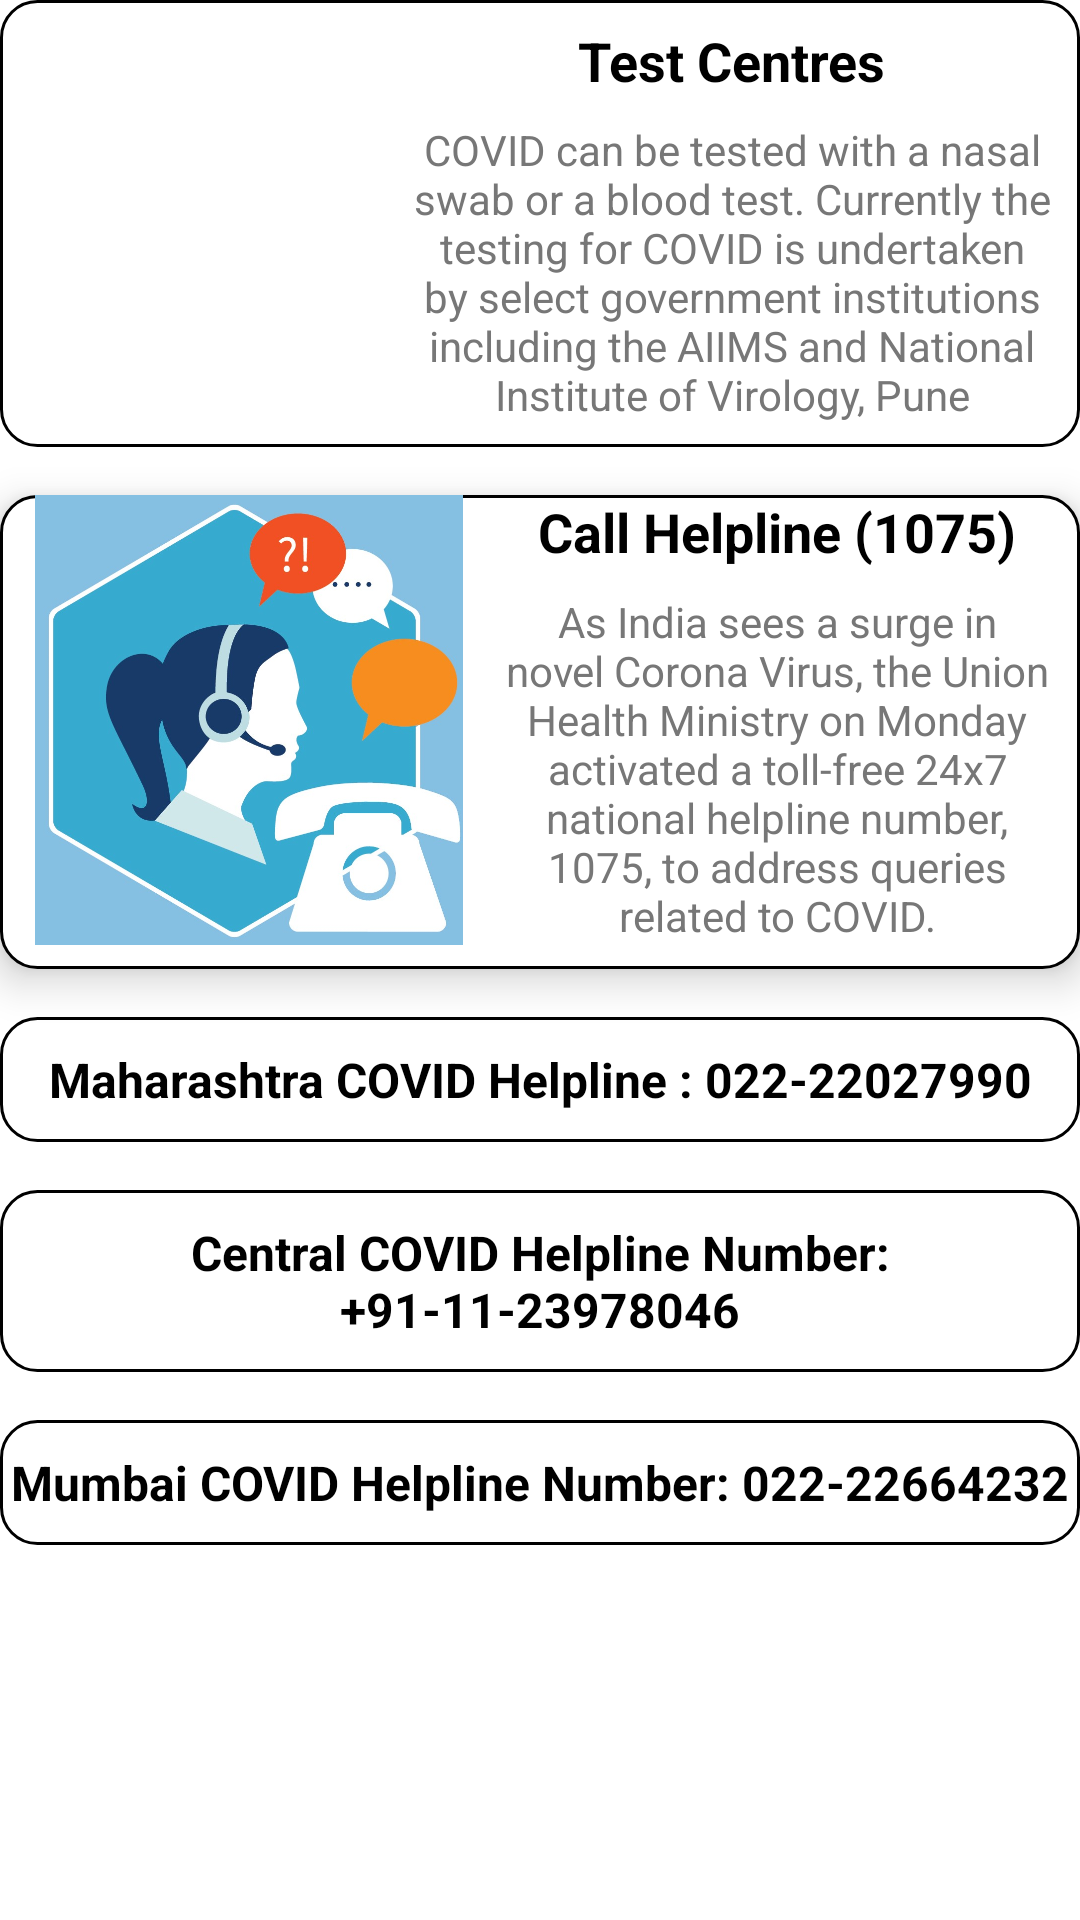

Reconstruct the res/layout file that produces this screen, plus the resources it refers to.
<!-- AndroidManifest.xml: application theme Theme.AppCompat.NoActionBar -->
<!-- res/layout/fragment_help.xml -->
<?xml version="1.0" encoding="utf-8"?>

<androidx.constraintlayout.widget.ConstraintLayout xmlns:android="http://schemas.android.com/apk/res/android"
    xmlns:app="http://schemas.android.com/apk/res-auto"
    xmlns:tools="http://schemas.android.com/tools"
    android:layout_width="match_parent"
    android:layout_height="match_parent"
    android:background="@color/colorPrimary"
    tools:context=".HelpFragment">

    <androidx.constraintlayout.widget.ConstraintLayout
        android:id="@+id/call1075"
        android:layout_width="0dp"
        android:layout_height="wrap_content"
        android:layout_marginTop="16dp"
        android:background="@drawable/border_back"
        android:elevation="8dp"
        app:layout_constraintEnd_toEndOf="parent"
        app:layout_constraintStart_toStartOf="parent"
        app:layout_constraintTop_toBottomOf="@+id/testCentreCL">

        <ImageView
            android:id="@+id/imageView9"
            android:layout_width="150dp"
            android:layout_height="150dp"
            android:layout_marginStart="8dp"
            android:layout_marginBottom="8dp"
            android:src="@drawable/help"
            app:layout_constraintBottom_toBottomOf="parent"
            app:layout_constraintStart_toStartOf="parent"
            app:layout_constraintTop_toTopOf="parent" />

        <TextView
            android:id="@+id/textView5"
            android:layout_width="wrap_content"
            android:layout_height="wrap_content"
            android:text="Call Helpline (1075)"
            android:textColor="@color/colorAccent"
            android:textSize="18dp"
            android:textStyle="bold"
            app:layout_constraintEnd_toEndOf="parent"
            app:layout_constraintStart_toEndOf="@+id/imageView9"
            app:layout_constraintTop_toTopOf="@+id/imageView9" />

        <TextView
            android:id="@+id/textView16"
            android:layout_width="0dp"
            android:layout_height="wrap_content"
            android:layout_marginStart="8dp"
            android:layout_marginTop="8dp"
            android:layout_marginEnd="8dp"
            android:layout_marginBottom="8dp"
            android:text="As India sees a surge in novel Corona Virus, the Union Health Ministry on Monday activated a toll-free 24x7 national helpline number, 1075, to address queries related to COVID."
            android:textAlignment="center"
            android:textColor="@color/colorPrimaryDark"
            app:layout_constraintBottom_toBottomOf="parent"
            app:layout_constraintEnd_toEndOf="parent"
            app:layout_constraintStart_toEndOf="@+id/imageView9"
            app:layout_constraintTop_toBottomOf="@+id/textView5" />
    </androidx.constraintlayout.widget.ConstraintLayout>

    <TextView
        android:id="@+id/callMah"
        android:layout_width="0dp"
        android:layout_height="wrap_content"
        android:layout_marginTop="16dp"
        android:background="@drawable/border_back"
        android:paddingTop="10dp"
        android:paddingBottom="10dp"
        android:text="Maharashtra COVID Helpline : 022-22027990"
        android:textAlignment="center"
        android:textColor="@color/colorAccent"
        android:textSize="16sp"
        android:textStyle="bold"
        app:layout_constraintEnd_toEndOf="parent"
        app:layout_constraintStart_toStartOf="parent"
        app:layout_constraintTop_toBottomOf="@+id/call1075" />

    <TextView
        android:id="@+id/callCentre"
        android:layout_width="0dp"
        android:layout_height="wrap_content"
        android:layout_marginTop="16dp"
        android:background="@drawable/border_back"
        android:paddingTop="10dp"
        android:paddingBottom="10dp"
        android:text="Central COVID Helpline Number: +91-11-23978046"
        android:textAlignment="center"
        android:textColor="@color/colorAccent"
        android:textSize="16sp"
        android:textStyle="bold"
        app:layout_constraintEnd_toEndOf="parent"
        app:layout_constraintStart_toStartOf="parent"
        app:layout_constraintTop_toBottomOf="@+id/callMah" />

    <TextView
        android:id="@+id/callMum"
        android:layout_width="0dp"
        android:layout_height="wrap_content"
        android:layout_marginTop="16dp"
        android:background="@drawable/border_back"
        android:paddingTop="10dp"
        android:paddingBottom="10dp"
        android:text="Mumbai COVID Helpline Number: 022-22664232"
        android:textAlignment="center"
        android:textColor="@color/colorAccent"
        android:textSize="16sp"
        android:textStyle="bold"
        app:layout_constraintEnd_toEndOf="parent"
        app:layout_constraintStart_toStartOf="parent"
        app:layout_constraintTop_toBottomOf="@+id/callCentre" />

    <androidx.constraintlayout.widget.ConstraintLayout
        android:id="@+id/testCentreCL"
        android:layout_width="0dp"
        android:layout_height="wrap_content"
        android:background="@drawable/border_back"
        app:layout_constraintEnd_toEndOf="parent"
        app:layout_constraintStart_toStartOf="parent"
        app:layout_constraintTop_toTopOf="parent">

        <ImageView
            android:id="@+id/imageView11"
            android:layout_width="120dp"
            android:layout_height="120dp"
            android:layout_marginStart="8dp"
            android:layout_marginTop="8dp"
            android:src="@drawable/hospital"
            app:layout_constraintBottom_toBottomOf="@+id/textView38"
            app:layout_constraintStart_toStartOf="parent"
            app:layout_constraintTop_toTopOf="parent" />

        <TextView
            android:id="@+id/textView36"
            android:layout_width="wrap_content"
            android:layout_height="wrap_content"
            android:layout_marginTop="8dp"
            android:text="Test Centres"
            android:textColor="@color/colorAccent"
            android:textSize="18sp"
            android:textStyle="bold"
            app:layout_constraintEnd_toEndOf="parent"
            app:layout_constraintStart_toEndOf="@+id/imageView11"
            app:layout_constraintTop_toTopOf="parent" />

        <TextView
            android:id="@+id/textView38"
            android:layout_width="0dp"
            android:layout_height="wrap_content"
            android:layout_marginStart="8dp"
            android:layout_marginTop="8dp"
            android:layout_marginEnd="8dp"
            android:layout_marginBottom="8dp"
            android:text="COVID can be tested with a nasal swab or a blood test. Currently the testing for COVID is undertaken by select government institutions including the AIIMS and National Institute of Virology, Pune"
            android:textAlignment="center"
            android:textColor="@color/colorPrimaryDark"
            app:layout_constraintBottom_toBottomOf="parent"
            app:layout_constraintEnd_toEndOf="parent"
            app:layout_constraintStart_toEndOf="@+id/imageView11"
            app:layout_constraintTop_toBottomOf="@+id/textView36" />
    </androidx.constraintlayout.widget.ConstraintLayout>

</androidx.constraintlayout.widget.ConstraintLayout>
<!-- resources referenced by this layout -->
<resources>
  <color name="colorAccent">#000000</color>
  <color name="colorPrimary">#FFFFFF</color>
  <color name="colorPrimaryDark">#777777</color>
  <!-- drawable border_back (drawable-v24) -->
  <?xml version="1.0" encoding="utf-8"?>
  
  <shape xmlns:android="http://schemas.android.com/apk/res/android"
      android:shape="rectangle">
      <solid android:color="#FFFFFF" />
      <corners android:radius="12dp" />
      <stroke
          android:width="1dip"
          android:color="#000000" />
  </shape>
  <!-- drawable help: jpg bitmap (drawable, 109290 bytes) -->
</resources>
